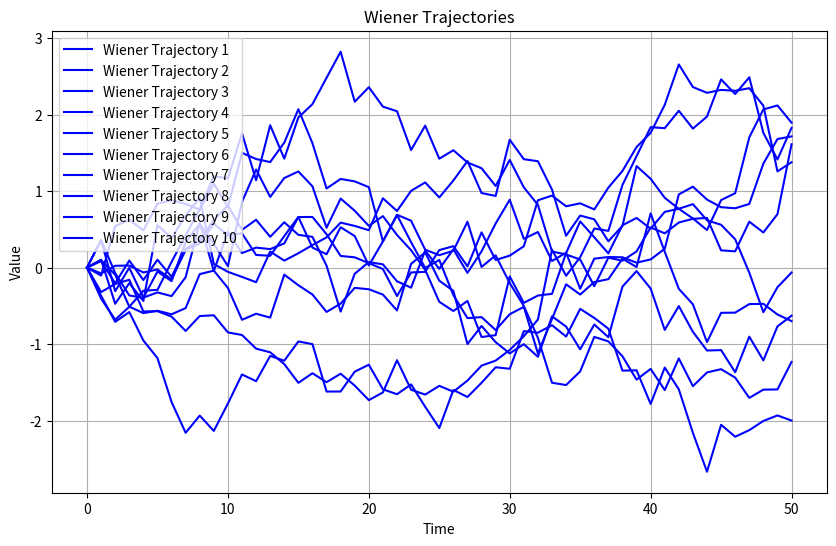
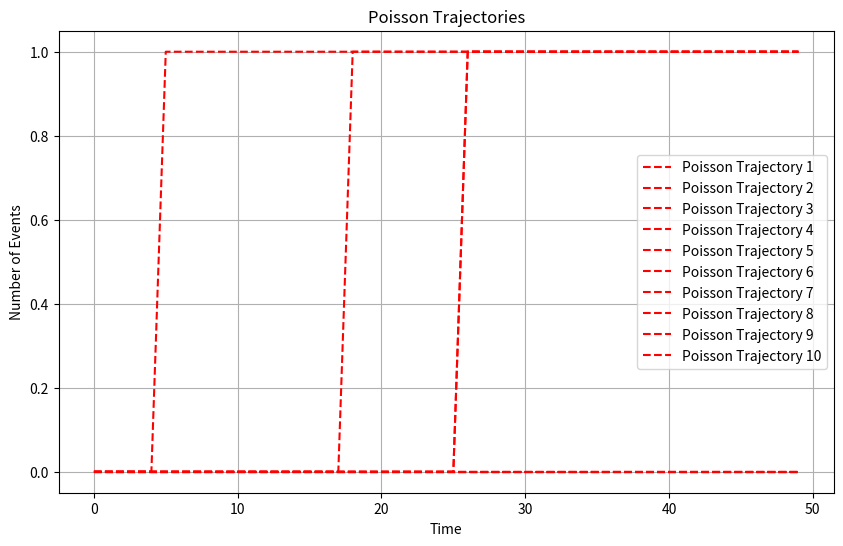
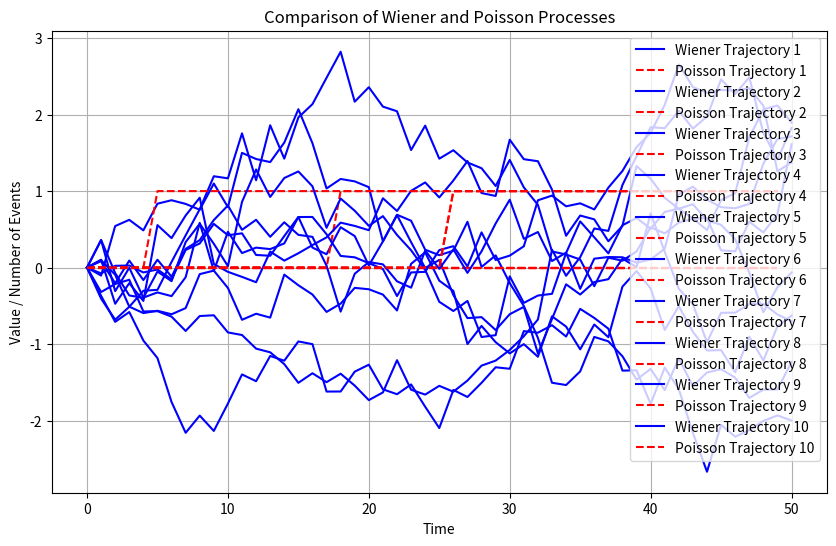
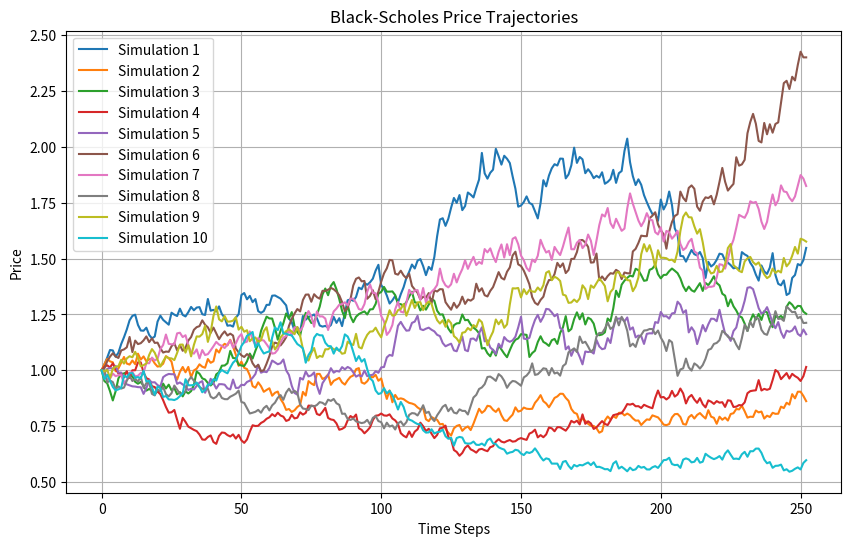

The script that saved these images, in order:
import numpy as np
import matplotlib.pyplot as plt

# Number of trajectories
num_trajectories = 10
# Number of steps
num_steps = 50
# Time step
dt = 0.1
# Poisson process intensity
lambda_ = 0.1

# Generation of Wiener process trajectories
wiener_trajectories = np.cumsum(np.sqrt(dt) * np.random.randn(num_steps, num_trajectories), axis=0)
wiener_trajectories = np.vstack([np.zeros((1, num_trajectories)), wiener_trajectories])

# Generation of Poisson process trajectories
poisson_trajectories = np.zeros((num_steps , num_trajectories))
for i in range(num_trajectories):
    n = np.random.poisson(lambda_ * dt, num_steps)
    poisson_trajectories[:, i] = np.cumsum(n)

# Creating individual graphs

# Graph for the Wiener process
plt.figure(figsize=(10, 6))
for i in range(num_trajectories):
    plt.plot(wiener_trajectories[:, i], label=f'Wiener Trajectory {i+1}', color='blue')
plt.title('Wiener Trajectories')
plt.xlabel('Time')
plt.ylabel('Value')
plt.legend()
plt.grid(True)
plt.show()

# Graph for Poisson process
plt.figure(figsize=(10, 6))
for i in range(num_trajectories):
    plt.plot(poisson_trajectories[:, i], label=f'Poisson Trajectory {i+1}', color='red', linestyle='--')
plt.title('Poisson Trajectories')
plt.xlabel('Time')
plt.ylabel('Number of Events')
plt.legend()
plt.grid(True)
plt.show()

# Graph for comparison
plt.figure(figsize=(10, 6))
for i in range(num_trajectories):
    plt.plot(wiener_trajectories[:, i], label=f'Wiener Trajectory {i+1}', color='blue')
    plt.plot(poisson_trajectories[:, i], label=f'Poisson Trajectory {i+1}', color='red', linestyle='--')
plt.title('Comparison of Wiener and Poisson Processes')
plt.xlabel('Time')
plt.ylabel('Value / Number of Events')
plt.legend()
plt.grid(True)
plt.show()

# Parameters
t = 252             # Number of time steps
X = 1               # Initial price
mu = 0.2            # Average expected growth
sigma = 0.4         # Volatility
simulations = 10    # Number of simulations

# Iterative scheme
def black_scholes_iteration(X, mu, sigma, t):
    dt = 1 / t
    prices = [X]
    for _ in range(t):
        e = np.random.normal(0, 1)
        new_price = prices[-1] + prices[-1] * mu * dt + e * prices[-1] * sigma * np.sqrt(dt)
        prices.append(new_price)
    return prices

# Running simulations
all_simulations = []
for i in range(simulations):
    prices = black_scholes_iteration(X, mu, sigma, t)
    all_simulations.append(prices)

# Graph construction
plt.figure(figsize=(10, 6))
for i, prices in enumerate(all_simulations):
    plt.plot(prices, label=f'Simulation {i+1}')
plt.title('Black-Scholes Price Trajectories')
plt.xlabel('Time Steps')
plt.ylabel('Price')
plt.legend(loc='upper left')
plt.grid(True)
plt.show()